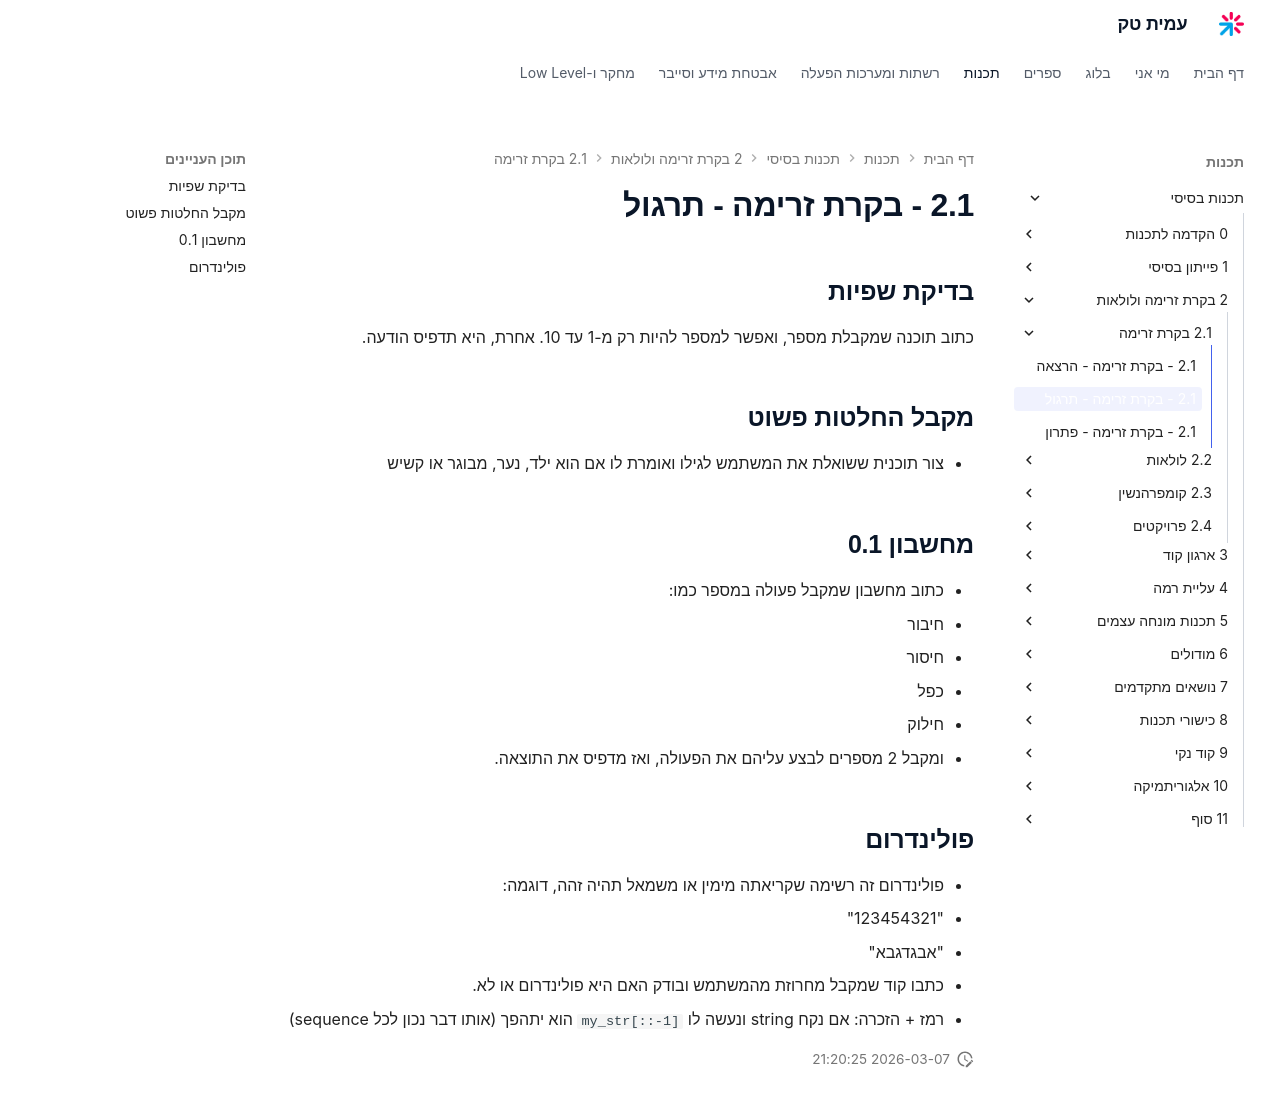

repository: AmitPinchasi/amittech · page: תכנות-בסיסי/2 - בקרת זרימה ולולאות/2.1 - בקרת זרימה/2.1 - בקרת זרימה - תרגול/index.html · generator: mkdocs

## בדיקת שפיות
כתוב תוכנה שמקבלת מספר, ואפשר למספר להיות רק מ-1 עד 10. אחרת, היא תדפיס הודעה.

## מקבל החלטות פשוט
- צור תוכנית ששואלת את המשתמש לגילו ואומרת לו אם הוא ילד, נער, מבוגר או קשיש


## מחשבון 0.1
- כתוב מחשבון שמקבל פעולה במספר כמו:
1. חיבור
2. חיסור
3. כפל
4. חילוק
- ומקבל 2 מספרים לבצע עליהם את הפעולה, ואז מדפיס את התוצאה.

## פולינדרום
- פולינדרום זה רשימה שקריאתה מימין או משמאל תהיה זהה, דוגמה:
  - "123454321"
  - "אבגדגבא"
- כתבו קוד שמקבל מחרוזת מהמשתמש ובודק האם היא פולינדרום או לא.
- רמז + הזכרה: אם נקח string ונעשה לו `my_str[::-1]` הוא יתהפך (אותו דבר נכון לכל sequence)
